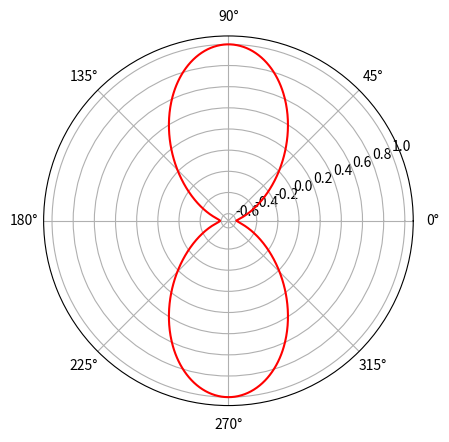

Python code for this plot:
import numpy as np
import matplotlib.pyplot as plt

theta = np.linspace(0,2*np.pi,1000)
r = np.cos(0.7*np.pi*np.cos(theta))
fig = plt.figure()
ax = fig.add_subplot(111,projection="polar")
ax.plot(theta,r,'r')

plt.show()